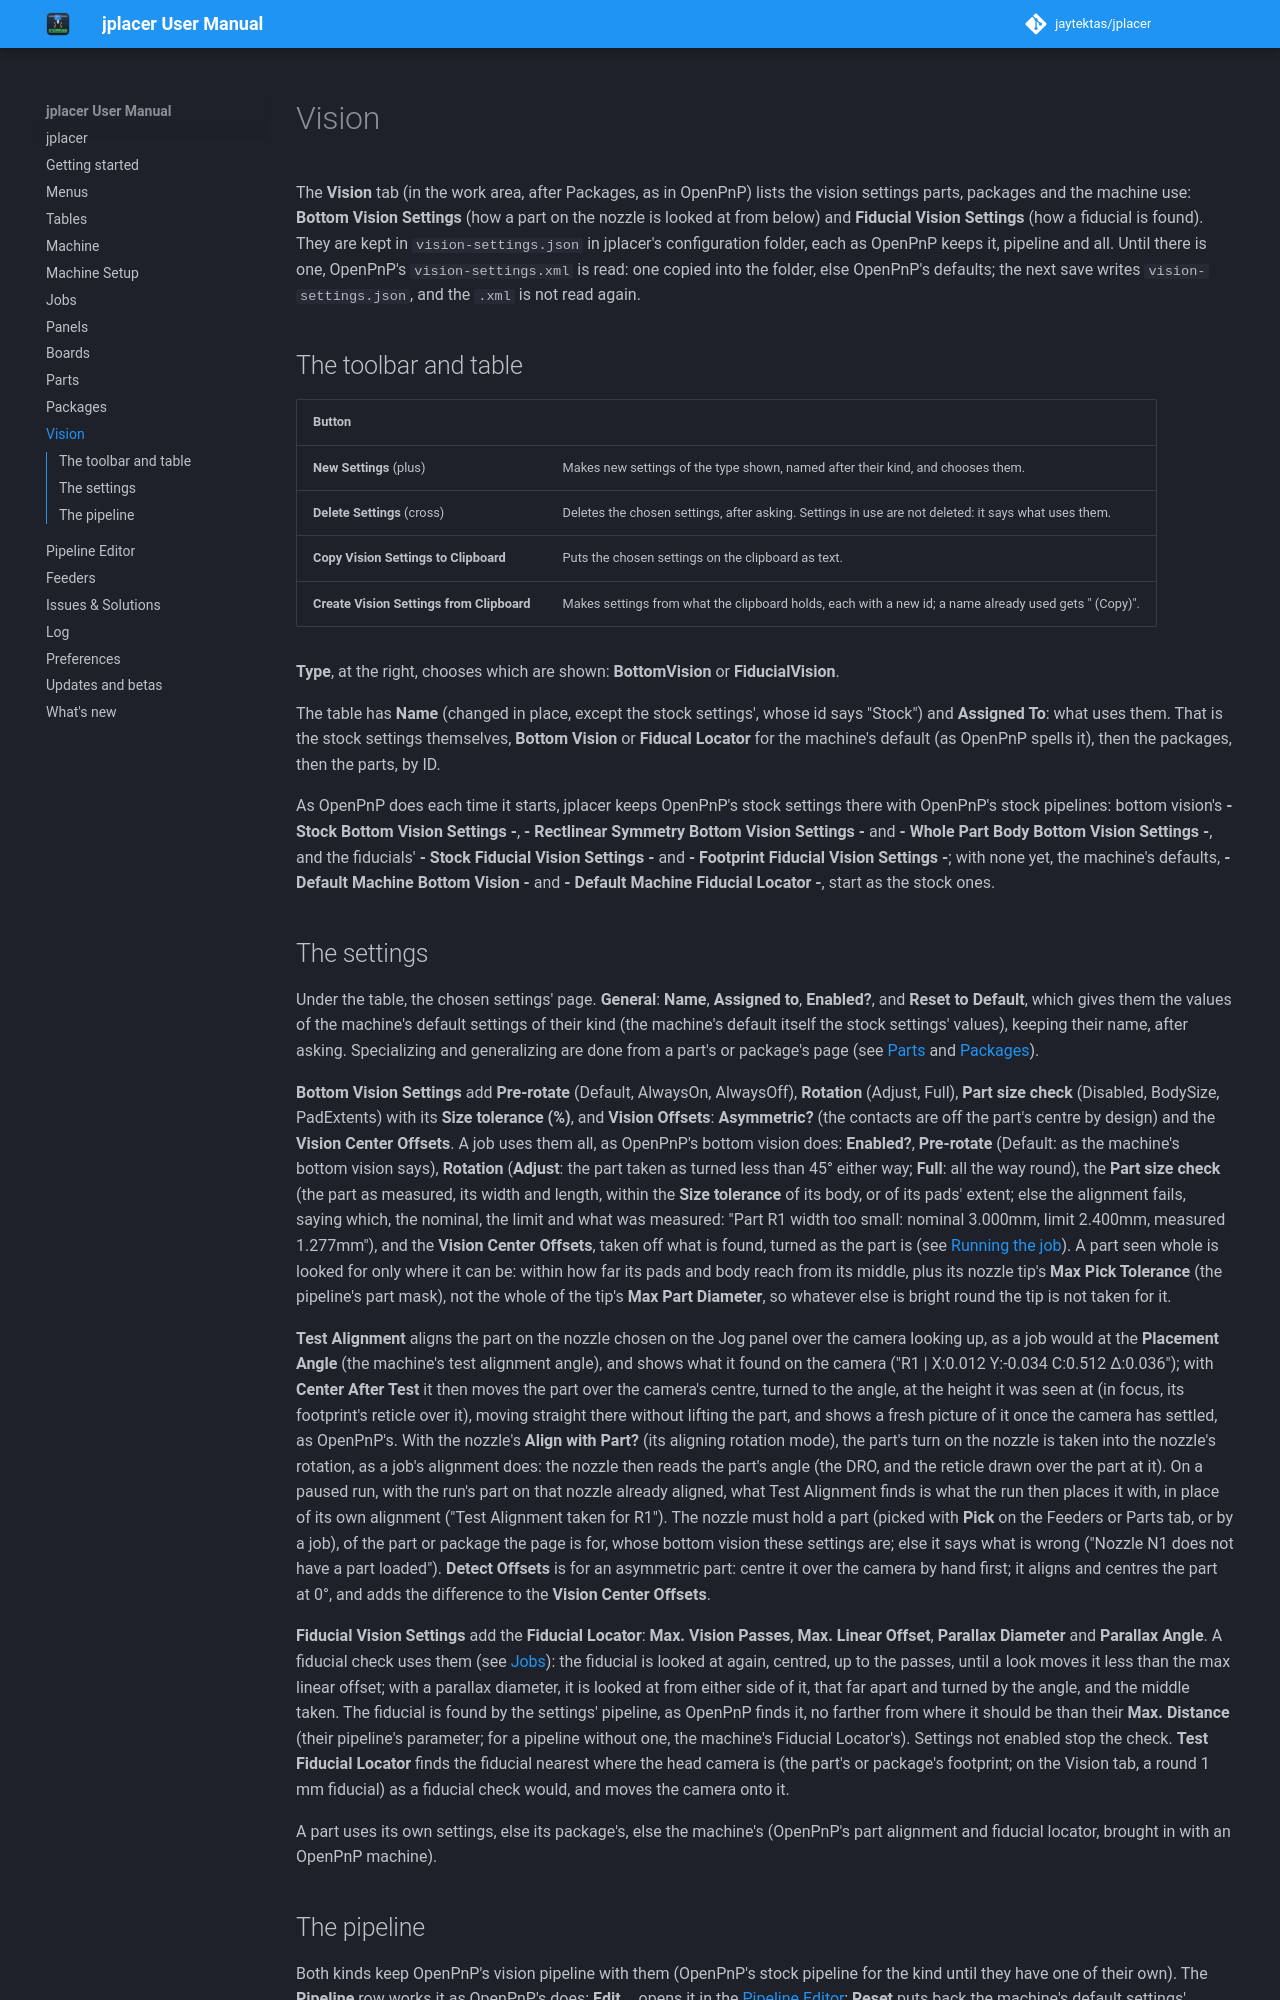

repository: jaytektas/jplacer · page: vision.html · generator: mkdocs

# Vision

The **Vision** tab (in the work area, after Packages, as in OpenPnP) lists the vision settings parts,
packages and the machine use: **Bottom Vision Settings** (how a part on the nozzle is looked at from
below) and **Fiducial Vision Settings** (how a fiducial is found). They are kept in `vision-settings.json`
in jplacer's configuration folder, each as OpenPnP keeps it, pipeline and all. Until there is one, OpenPnP's
`vision-settings.xml` is read: one copied into the folder, else OpenPnP's defaults; the next save writes
`vision-settings.json`, and the `.xml` is not read again.

<!-- src: src/ui/JPVisionSettingsPanel.cpp; src/model/JPVisionSettings.cpp; src/model/JPConfiguration.cpp (load, save); src/model/JPConfiguration.h (kVisionFile, kOpenPnpVisionFile); src/app/JPlacerOpenPnpTabs.cpp (the Vision dock) -->

## The toolbar and table

| Button | |
|---|---|
| **New Settings** (plus) | Makes new settings of the type shown, named after their kind, and chooses them. |
| **Delete Settings** (cross) | Deletes the chosen settings, after asking. Settings in use are not deleted: it says what uses them. |
| **Copy Vision Settings to Clipboard** | Puts the chosen settings on the clipboard as text. |
| **Create Vision Settings from Clipboard** | Makes settings from what the clipboard holds, each with a new id; a name already used gets " (Copy)". |

**Type**, at the right, chooses which are shown: **BottomVision** or **FiducialVision**.

The table has **Name** (changed in place, except the stock settings', whose id says "Stock") and
**Assigned To**: what uses them. That is the stock settings themselves, **Bottom Vision** or **Fiducal
Locator** for the machine's default (as OpenPnP spells it), then the packages, then the parts, by ID.

As OpenPnP does each time it starts, jplacer keeps OpenPnP's stock settings there with OpenPnP's stock
pipelines: bottom vision's **- Stock Bottom Vision Settings -**, **- Rectlinear Symmetry Bottom Vision
Settings -** and **- Whole Part Body Bottom Vision Settings -**, and the fiducials' **- Stock Fiducial
Vision Settings -** and **- Footprint Fiducial Vision Settings -**; with none yet, the machine's defaults,
**- Default Machine Bottom Vision -** and **- Default Machine Fiducial Locator -**, start as the stock ones.

<!-- src: src/tasks/JPBottomVision.cpp (findOffsets, partSizeCheck, partCheckSize); src/setup/JPVisionForms.cpp (act); src/model/JPVisionSettings.cpp (setValues) -->

<!-- src: src/ui/JPVisionSettingsPanel.cpp (newSettings, deleteSettings, copySettings, pasteSettings, usedIn); src/ui/JPVisionSettingsTableModel.cpp; src/model/JPConfiguration.cpp (visionUsedIn); src/setup/JPVisionPipelines.cpp (ensureStock); src/pipeline/JPDefaultPipelines.cpp -->

## The settings

Under the table, the chosen settings' page. **General**: **Name**, **Assigned to**, **Enabled?**, and
**Reset to Default**, which gives them the values of the machine's default settings of their kind (the
machine's default itself the stock settings' values), keeping their name, after asking. Specializing and
generalizing are done from a part's or package's page (see [Parts](parts.md) and [Packages](packages.md)).

**Bottom Vision Settings** add **Pre-rotate** (Default, AlwaysOn, AlwaysOff), **Rotation** (Adjust, Full),
**Part size check** (Disabled, BodySize, PadExtents) with its **Size tolerance (%)**, and **Vision Offsets**:
**Asymmetric?** (the contacts are off the part's centre by design) and the **Vision Center Offsets**.
A job uses them all, as OpenPnP's bottom vision does: **Enabled?**, **Pre-rotate** (Default: as the
machine's bottom vision says), **Rotation** (**Adjust**: the part taken as turned less than 45° either way;
**Full**: all the way round), the **Part size check** (the part as measured, its width and length, within
the **Size tolerance** of its body, or of its pads' extent; else the alignment fails, saying which, the
nominal, the limit and what was measured: "Part R1 width too small: nominal 3.000mm, limit 2.400mm,
measured 1.277mm"), and the **Vision Center Offsets**, taken off what is found, turned as the part is (see
[Running the job](jobs.md#running-the-job)). A part seen whole is looked for only where it can be: within how far its pads
and body reach from its middle, plus its nozzle tip's **Max Pick Tolerance** (the pipeline's part mask), not
the whole of the tip's **Max Part Diameter**, so whatever else is bright round the tip is not taken for it.

**Test Alignment** aligns the part on the nozzle chosen on the Jog panel over the camera looking up, as a
job would at the **Placement Angle** (the machine's test alignment angle), and shows what it found on the
camera ("R1 | X:0.012 Y:-0.034 C:0.512 Δ:0.036"); with **Center After Test** it then moves the part over
the camera's centre, turned to the angle, at the height it was seen at (in focus, its footprint's reticle
over it), moving straight there without lifting the part, and shows a fresh picture of it once the camera has
settled, as OpenPnP's. With the nozzle's **Align with Part?** (its aligning rotation mode), the part's turn on
the nozzle is taken into the nozzle's rotation, as a job's alignment does: the nozzle then reads the part's angle
(the DRO, and the reticle drawn over the part at it). On a paused run, with the run's part on that nozzle already aligned, what Test Alignment
finds is what the run then places it with, in place of its own alignment ("Test Alignment taken for R1"). The nozzle must hold a part (picked with **Pick** on the Feeders
or Parts tab, or by a job), of the part or package the page is for, whose bottom vision these settings
are; else it says what is wrong ("Nozzle N1 does not have a part loaded"). **Detect Offsets** is for an
asymmetric part: centre it over the camera by hand first; it aligns and centres the part at 0°, and adds
the difference to the **Vision Center Offsets**.

**Fiducial Vision Settings** add the **Fiducial Locator**: **Max. Vision Passes**, **Max. Linear Offset**,
**Parallax Diameter** and **Parallax Angle**. A fiducial check uses them (see [Jobs](jobs.md#running-the-job)):
the fiducial is looked at again, centred, up to the passes, until a look moves it less than the max
linear offset; with a parallax diameter, it is looked at from either side of it, that far apart and
turned by the angle, and the middle taken. The fiducial is found by the settings' pipeline, as OpenPnP finds
it, no farther from where it should be than their **Max. Distance** (their pipeline's parameter; for a pipeline
without one, the machine's Fiducial Locator's). Settings not enabled stop the check. **Test Fiducial Locator**
finds the fiducial nearest where the head camera is (the part's or package's footprint; on the Vision
tab, a round 1 mm fiducial) as a fiducial check would, and moves the camera onto it.

A part uses its own settings, else its package's, else the machine's (OpenPnP's part alignment and
fiducial locator, brought in with an OpenPnP machine).
